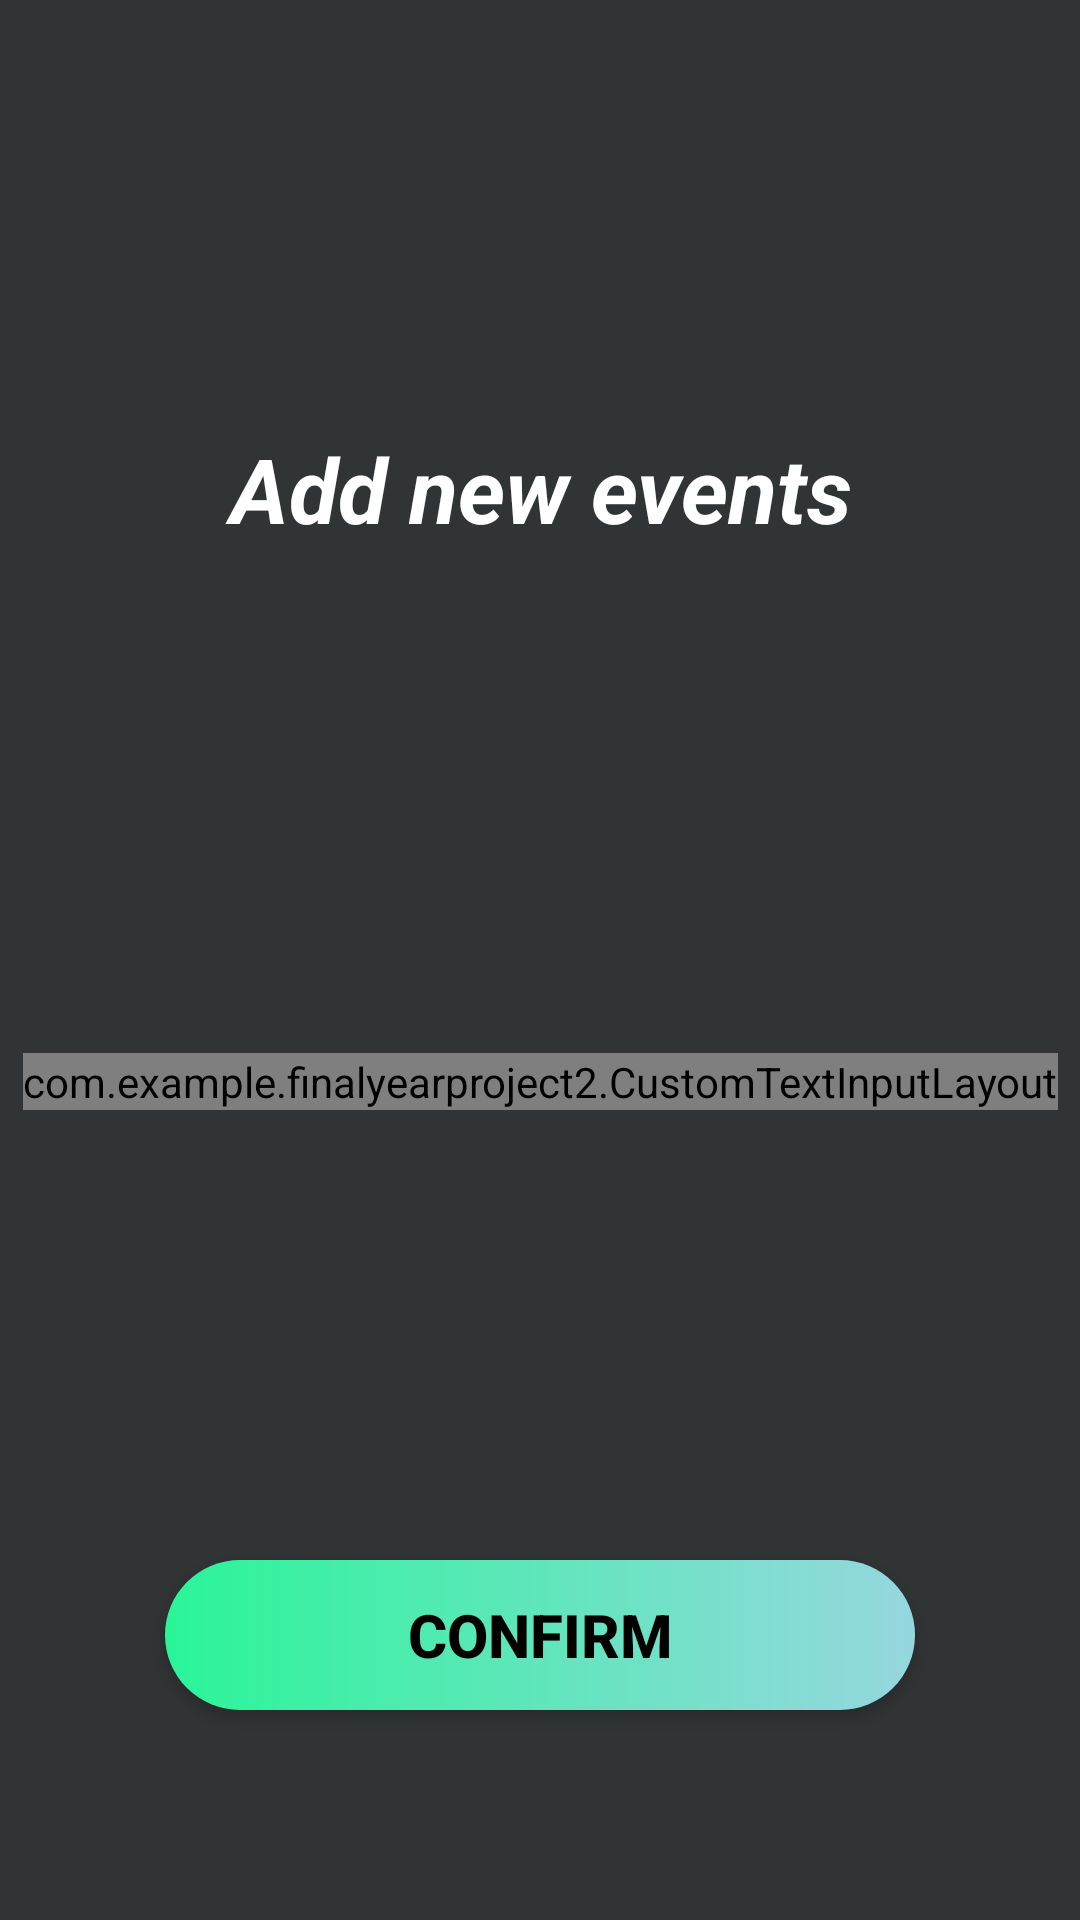

Android layout source for this screen:
<!-- AndroidManifest.xml: application theme Theme.FinalYearProject2 -->
<!-- res/layout/activity_add_new_event.xml -->
<?xml version="1.0" encoding="utf-8"?>
<androidx.constraintlayout.widget.ConstraintLayout xmlns:android="http://schemas.android.com/apk/res/android"
    xmlns:app="http://schemas.android.com/apk/res-auto"
    xmlns:tools="http://schemas.android.com/tools"
    android:layout_width="match_parent"
    android:layout_height="match_parent"
    android:background="#313435"
    tools:context=".NewEventActivity"
    android:onClick="closeKeyBoard">

    <ImageView
        android:id="@+id/imageQuitAddNewEvents"
        android:layout_width="wrap_content"
        android:layout_height="wrap_content"
        android:layout_marginStart="25dp"
        android:layout_marginTop="35dp"
        app:layout_constraintStart_toStartOf="parent"
        app:layout_constraintTop_toTopOf="parent"
        app:srcCompat="@drawable/ic_logout" />

    <com.example.finalyearproject2.CustomTextInputLayout
        android:id="@+id/NewEventsTextLayout"
        android:layout_width="wrap_content"
        android:layout_height="wrap_content"
        android:layout_marginStart="55dp"
        android:layout_marginTop="150dp"
        android:layout_marginEnd="55dp"
        android:textColorHint="#FFFFFF"
        app:errorTextColor="#FFDBDB"
        app:hintTextColor="#FFFFFF"
        app:layout_constraintEnd_toEndOf="parent"
        app:layout_constraintStart_toStartOf="parent"
        app:layout_constraintTop_toBottomOf="@+id/NewEventTextView">

        <EditText
            android:id="@+id/NewEventsTextField"
            android:layout_width="300dp"
            android:layout_height="50dp"
            android:background="@drawable/round_textbox"
            android:gravity="left|center_vertical"
            android:hint="New Events"
            android:inputType="textEmailAddress"
            android:paddingHorizontal="20dp"
            android:textColor="#FFFFFF"
            android:textColorHighlight="#FFFFFF"
            android:textColorHint="#FFFFFF"
            android:textColorLink="#FFFFFF"
            android:textCursorDrawable="@drawable/white_cursor" />
    </com.example.finalyearproject2.CustomTextInputLayout>

    <TextView
        android:id="@+id/NewEventTextView"
        android:layout_width="295dp"
        android:layout_height="76dp"
        android:layout_marginStart="45dp"
        android:layout_marginTop="125dp"
        android:layout_marginEnd="45dp"
        android:gravity="center"
        android:shadowRadius="15"
        android:text="Add new events"
        android:textAppearance="@style/TextAppearance.AppCompat.Large"
        android:textColor="#FFFFFF"
        android:textColorLink="#FFFFFF"
        android:textSize="30sp"
        android:textStyle="bold|italic"
        app:cornerRadius="55dp"
        app:layout_constraintEnd_toEndOf="parent"
        app:layout_constraintStart_toStartOf="parent"
        app:layout_constraintTop_toTopOf="parent" />

    <Button
        android:id="@+id/NewEventsButton"
        android:layout_width="0dp"
        android:layout_height="50dp"
        android:layout_marginStart="55dp"
        android:layout_marginTop="150dp"
        android:layout_marginEnd="55dp"
        android:background="@drawable/login_button"
        android:text="Confirm"
        android:textColor="#000000"
        android:textSize="20sp"
        android:textStyle="bold"
        app:layout_constraintEnd_toEndOf="parent"
        app:layout_constraintHorizontal_bias="0.0"
        app:layout_constraintStart_toStartOf="parent"
        app:layout_constraintTop_toBottomOf="@+id/NewEventsTextLayout" />

</androidx.constraintlayout.widget.ConstraintLayout>
<!-- resources referenced by this layout -->
<resources>
  <!-- drawable login_button (drawable-v24) -->
  <?xml version="1.0" encoding="utf-8"?>
  <selector xmlns:android="http://schemas.android.com/apk/res/android">
      <item>
          <shape>
              <gradient android:startColor="#2AF598" android:endColor="#96D7DF" android:type="linear" />
              <corners android:radius="50dp" />
          </shape>
      </item>
  </selector>
  <!-- drawable round_textbox (drawable-v24) -->
  <?xml version="1.0" encoding="utf-8"?>
  <selector xmlns:android="http://schemas.android.com/apk/res/android">
  <item>
      <shape>
          <solid android:color="#4E4D4D" />
          <corners android:radius="30dp" />
  
      </shape>
  </item>
  </selector>
  <style name="Theme.FinalYearProject2" parent="Theme.AppCompat.NoActionBar">
          
          <item name="colorPrimary">@color/purple_500</item>
          <item name="colorPrimaryVariant">#000</item>
          <item name="colorOnPrimary">@color/white</item>
          
          <item name="colorSecondary">@color/teal_200</item>
          <item name="colorSecondaryVariant">@color/teal_700</item>
          <item name="colorOnSecondary">@color/black</item>
          
          <item name="android:statusBarColor" tools:targetApi="l">?attr/colorPrimaryVariant</item>
          
      </style>
  <!-- not gathered from this repository: default colours our renderer supplied (Android Studio template values) -->
  <color name="purple_500">#FF6200EE</color>
  <color name="teal_200">#FF03DAC5</color>
  <color name="teal_700">#FF018786</color>
  <color name="black">#FF000000</color>
  <color name="white">#FFFFFFFF</color>
</resources>
